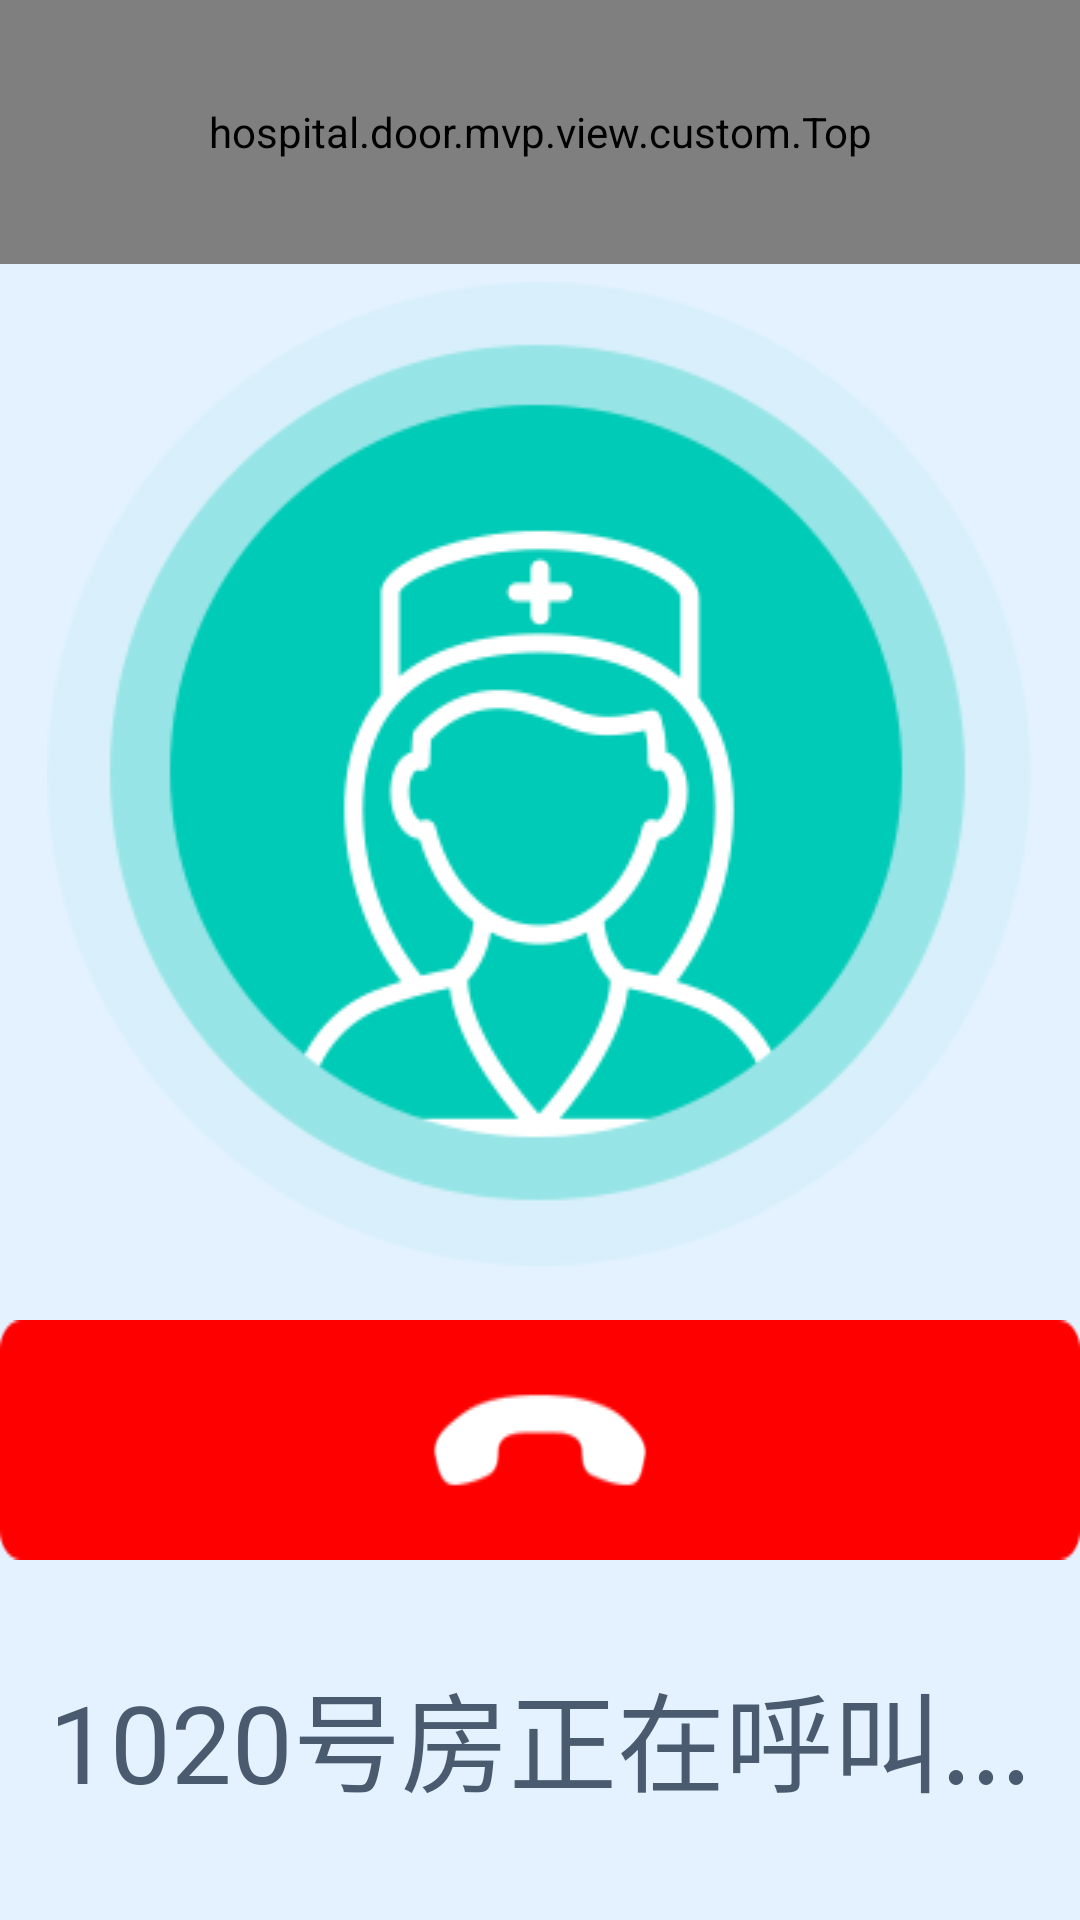

Android layout source for this screen:
<!-- AndroidManifest.xml: application theme AppTheme -->
<!-- res/layout/activity_btn2.xml -->
<?xml version="1.0" encoding="utf-8"?>
<android.support.constraint.ConstraintLayout xmlns:android="http://schemas.android.com/apk/res/android"
    xmlns:app="http://schemas.android.com/apk/res-auto"
    xmlns:tools="http://schemas.android.com/tools"
    android:layout_width="match_parent"
    android:layout_height="match_parent"
    android:orientation="vertical">

    <hospital.door.mvp.view.custom.Top
        android:layout_width="match_parent"
        android:layout_height="88dp"
        app:layout_constraintLeft_toLeftOf="parent"
        app:layout_constraintTop_toTopOf="parent"></hospital.door.mvp.view.custom.Top>

    <ImageView
        android:id="@+id/btn2_icon"
        android:layout_width="wrap_content"
        android:layout_height="wrap_content"
        android:layout_marginTop="94dp"
        android:background="@drawable/btn2_icon"
        app:layout_constraintLeft_toLeftOf="parent"
        app:layout_constraintRight_toRightOf="parent"
        app:layout_constraintTop_toTopOf="parent" />

    <TextView
        android:id="@+id/btn1_text1"
        android:layout_width="wrap_content"
        android:layout_height="wrap_content"
        android:layout_below="@+id/btn1_icon"
        android:layout_marginTop="30dp"
        android:text="护士站"
        android:textColor="@color/btn_text"
        android:textSize="36sp"
        app:layout_constraintLeft_toLeftOf="parent"
        app:layout_constraintRight_toRightOf="parent"
        app:layout_constraintTop_toBottomOf="@+id/btn2_icon" />

    <TextView
        android:id="@+id/btn1_text2"
        android:layout_width="wrap_content"
        android:layout_height="wrap_content"
        android:layout_below="@+id/btn2_icon"
        android:layout_marginTop="48dp"
        android:text="1020号房正在呼叫..."
        android:textColor="@color/btn_text"
        android:textSize="36sp"
        app:layout_constraintLeft_toLeftOf="parent"
        app:layout_constraintRight_toRightOf="parent"
        app:layout_constraintTop_toBottomOf="@+id/btn1_text1" />

    <ImageButton
        android:id="@+id/over_icon"
        android:layout_width="wrap_content"
        android:layout_height="wrap_content"
        android:layout_gravity="bottom"
        android:layout_marginBottom="120dp"
        android:background="@drawable/over_icon"
        app:layout_constraintBottom_toBottomOf="parent"
        app:layout_constraintLeft_toLeftOf="parent"
        app:layout_constraintRight_toRightOf="parent" />
</android.support.constraint.ConstraintLayout>
<!-- resources referenced by this layout -->
<resources>
  <color name="btn_text">#4a5b6f</color>
  <!-- drawable btn2_icon: png bitmap (drawable, 22243 bytes) -->
  <!-- drawable over_icon: png bitmap (drawable, 2776 bytes) -->
  <style name="AppTheme" parent="Theme.AppCompat.Light.NoActionBar">
          
          <item name="colorPrimary">@color/colorPrimary</item>
          <item name="colorPrimaryDark">@color/colorPrimaryDark</item>
          <item name="colorAccent">@color/colorAccent</item>
          <item name="android:windowBackground">@drawable/theme_bg</item>
      </style>
  <color name="colorPrimary">#008577</color>
  <color name="colorPrimaryDark">#00574B</color>
  <color name="colorAccent">#D81B60</color>
  <!-- drawable theme_bg: jpg bitmap (drawable, 12011 bytes) -->
</resources>
